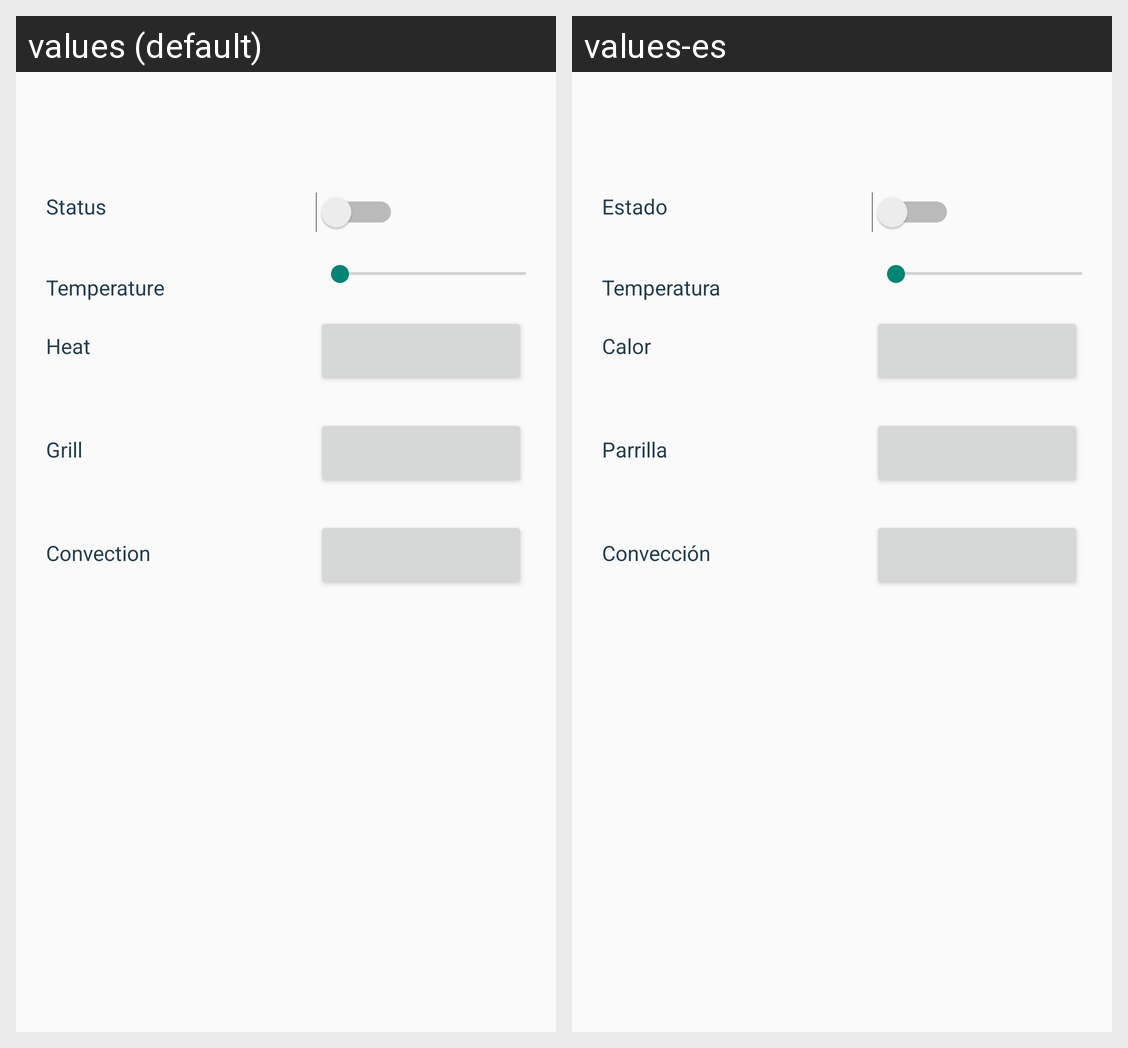

The Android screen above is rendered under two locales of the same app. Produce the string resources it draws, with the default and per-locale values.
Android screen res/layout/fragment_oven.xml rendered under 2 locales, left to right: values (default), values-es. Device: Nexus 5 (rendered at 1080×1920; each locale shown at half size, 540×960, under a caption strip naming it); theme Theme.AppCompat.Light.NoActionBar.
Strings drawn on this screen, with the default value and each locale's value (text and hints the layout hard-codes, and strings that could not be matched under every locale, appear in the picture but are not listed):

status
  values: Status
  values-es: Estado

temperature
  values: Temperature
  values-es: Temperatura

heat
  values: Heat
  values-es: Calor

grill
  values: Grill
  values-es: Parrilla

convection
  values: Convection
  values-es: Convección
